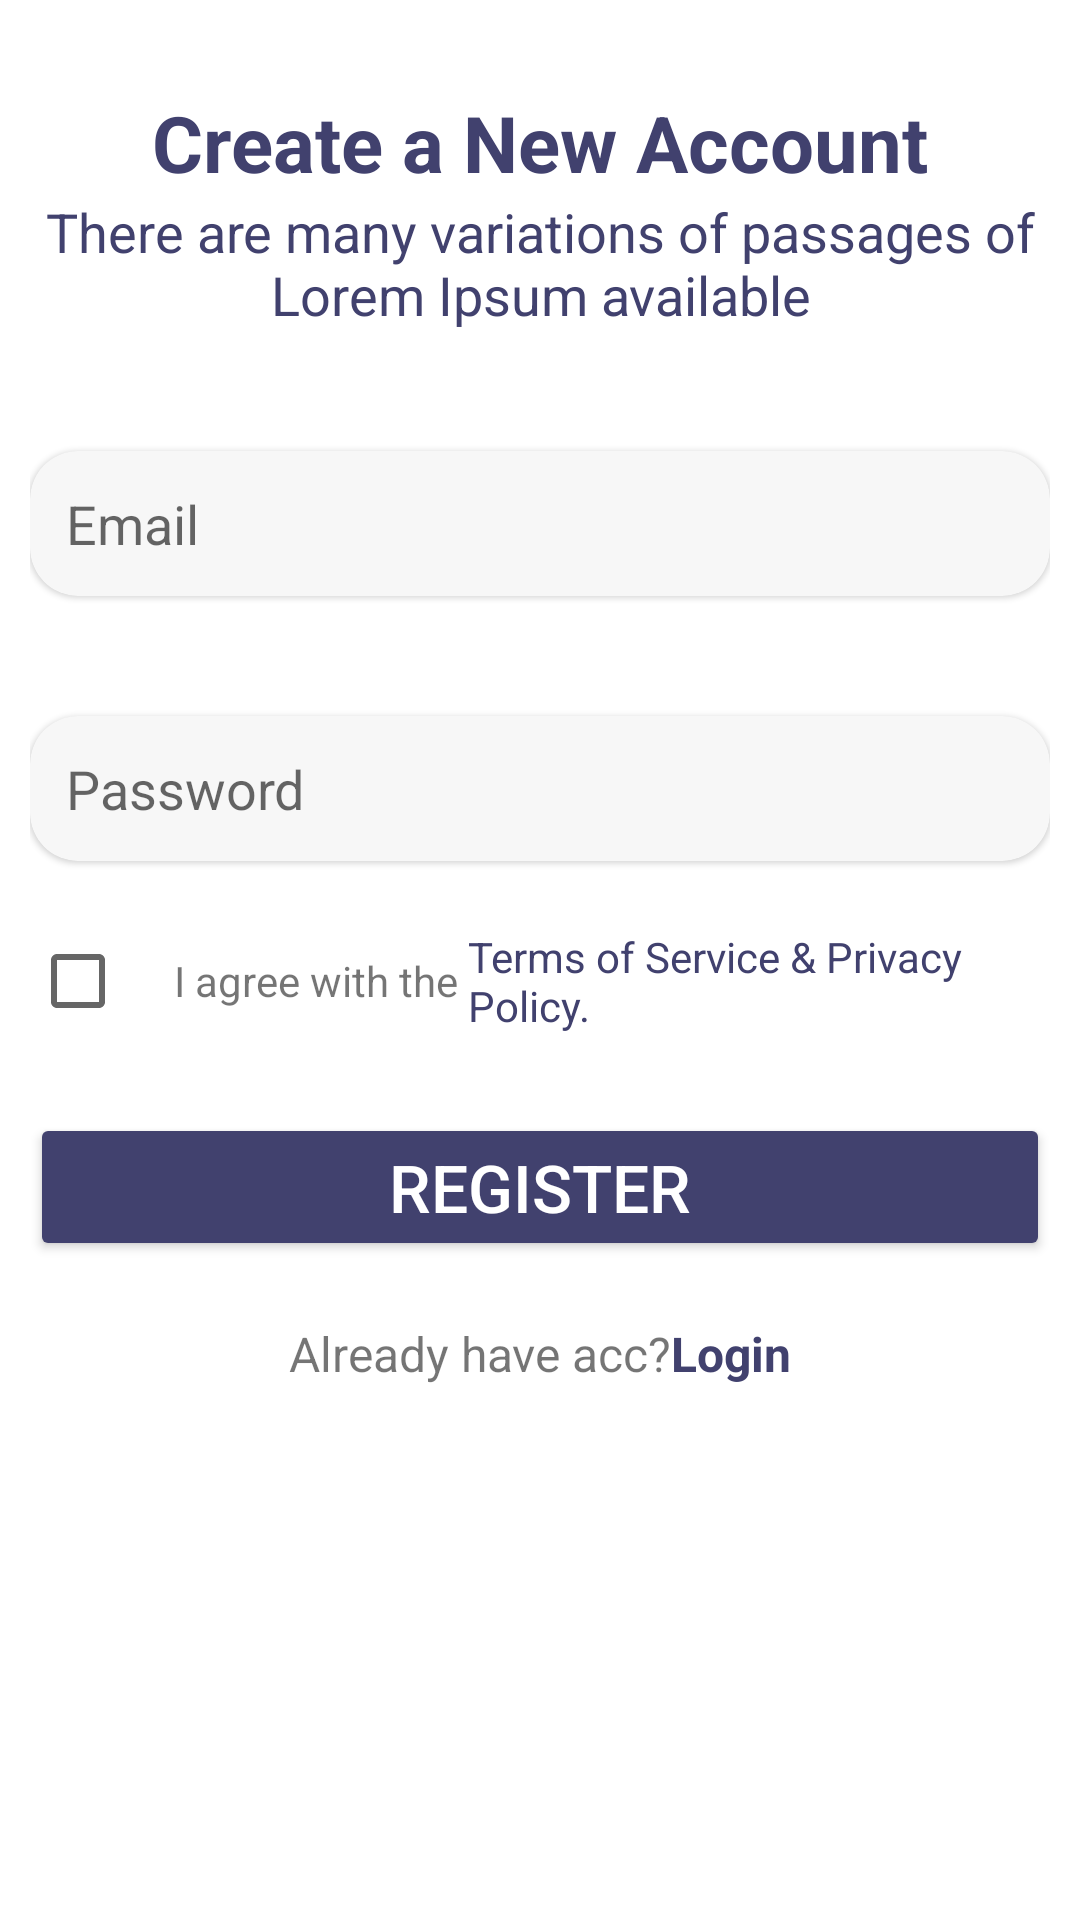

This screen was rendered from an Android layout file. Write that file and the resources it references.
<!-- AndroidManifest.xml: application theme Theme.DandM -->
<!-- res/layout/activity_register.xml -->
<?xml version="1.0" encoding="utf-8"?>
<androidx.appcompat.widget.LinearLayoutCompat xmlns:android="http://schemas.android.com/apk/res/android"
    xmlns:app="http://schemas.android.com/apk/res-auto"
    xmlns:tools="http://schemas.android.com/tools"
    android:layout_width="match_parent"
    android:layout_height="match_parent"
        android:orientation="vertical"
    android:padding="10dp"

    tools:context=".Register">


    <TextView
        android:layout_width="match_parent"
        android:layout_height="wrap_content"
        android:text="Create a New Account"
        android:layout_marginTop="20sp"
        android:textSize="26sp"
        android:textStyle="bold"
        android:textColor="@color/primary"
        android:gravity="center"/>
    <androidx.appcompat.widget.AppCompatTextView
        android:layout_width="match_parent"
        android:layout_height="wrap_content"
        android:text="There are many variations of passages of Lorem Ipsum available"
        android:gravity="center"
        android:textStyle="normal"
        android:textColor="@color/primary"
        android:textSize="18sp"/>


    <com.google.android.material.card.MaterialCardView
        android:layout_width="match_parent"
        android:layout_height="wrap_content"
        android:layout_marginTop="40dp"
        android:padding="30dp"
        android:backgroundTint="#F7F7F7"
        app:cardCornerRadius="16dp">
        <com.google.android.material.textfield.TextInputEditText
            android:layout_width="match_parent"
            android:layout_height="wrap_content"
            android:id="@+id/email"
            android:layout_margin="12dp"
            android:inputType="textEmailAddress"
            android:layout_marginTop="30sp"
            android:hint="@string/email"
            android:background="@null"/>

    </com.google.android.material.card.MaterialCardView>


    <com.google.android.material.card.MaterialCardView
        android:layout_width="match_parent"
        android:layout_height="wrap_content"
        android:layout_marginTop="40dp"
        android:padding="30dp"
        android:backgroundTint="#F7F7F7"
        app:cardCornerRadius="16dp">
        <com.google.android.material.textfield.TextInputEditText
            android:layout_width="match_parent"
            android:layout_height="wrap_content"
            android:id="@+id/password"
            android:layout_margin="12dp"
            android:inputType="textPassword"
            android:layout_marginTop="30sp"
            android:hint="@string/password"
            android:background="@null"/>

    </com.google.android.material.card.MaterialCardView>
    <ProgressBar
        android:id="@+id/progressBar"
        android:layout_width="match_parent"
        android:layout_height="wrap_content"
        android:visibility="gone"/>


    <androidx.appcompat.widget.LinearLayoutCompat
        android:layout_width="match_parent"
        android:layout_height="wrap_content"
        android:layout_marginTop="16dp"
        android:gravity="center_vertical">


        <androidx.appcompat.widget.AppCompatCheckBox
            android:layout_width="wrap_content"
            android:layout_height="wrap_content"/>
        <androidx.appcompat.widget.AppCompatTextView
            android:layout_width="wrap_content"
            android:layout_height="wrap_content"
            android:text="I agree with the "/>
        <androidx.appcompat.widget.AppCompatTextView
            android:layout_width="wrap_content"
            android:layout_height="wrap_content"
            android:text="Terms of Service &amp; Privacy Policy."
            android:textColor="@color/primary"/>


    </androidx.appcompat.widget.LinearLayoutCompat>



    <androidx.appcompat.widget.AppCompatButton
        android:layout_width="match_parent"
        android:layout_height="wrap_content"
        android:layout_marginTop="20dp"
        android:id="@+id/btn_register"
        android:text="@string/register"
        android:textSize="22sp"
        android:textColor="@color/white"
        android:backgroundTint="@color/primary"/>
    <androidx.appcompat.widget.LinearLayoutCompat
        android:layout_width="match_parent"
        android:layout_height="wrap_content"
        android:layout_marginTop="20sp"
        android:gravity="center_horizontal">


        <androidx.appcompat.widget.AppCompatTextView
            android:layout_width="wrap_content"
            android:layout_height="wrap_content"
            android:text="Already have acc?"
            android:textSize="16sp"
            />

        <androidx.appcompat.widget.AppCompatTextView
            android:id="@+id/loginNow"
            android:layout_width="wrap_content"
            android:layout_height="wrap_content"
            android:text="@string/click_to_login"
            android:textColor="@color/primary"
            android:textSize="16sp"
            android:textStyle="bold" />

    </androidx.appcompat.widget.LinearLayoutCompat>

</androidx.appcompat.widget.LinearLayoutCompat>
<!-- resources referenced by this layout -->
<resources>
  <color name="primary">#41416E</color>
  <color name="white">#FFFFFFFF</color>
  <string name="click_to_login">Login</string>
  <string name="email">Email</string>
  <string name="password">Password</string>
  <string name="register">Register</string>
  <style name="Theme.DandM" parent="Theme.MaterialComponents.DayNight.DarkActionBar">
          
          <item name="colorPrimary">@color/purple_500</item>
          <item name="colorPrimaryVariant">@color/purple_700</item>
          <item name="colorOnPrimary">@color/white</item>
          
          <item name="colorSecondary">@color/teal_200</item>
          <item name="colorSecondaryVariant">@color/teal_700</item>
          <item name="colorOnSecondary">@color/black</item>
          
          <item name="android:statusBarColor">?attr/colorPrimaryVariant</item>
          
      </style>
  <color name="purple_500">#FF6200EE</color>
  <color name="purple_700">#FF3700B3</color>
  <color name="teal_200">#FF03DAC5</color>
  <color name="teal_700">#FF018786</color>
  <color name="black">#FF000000</color>
</resources>
